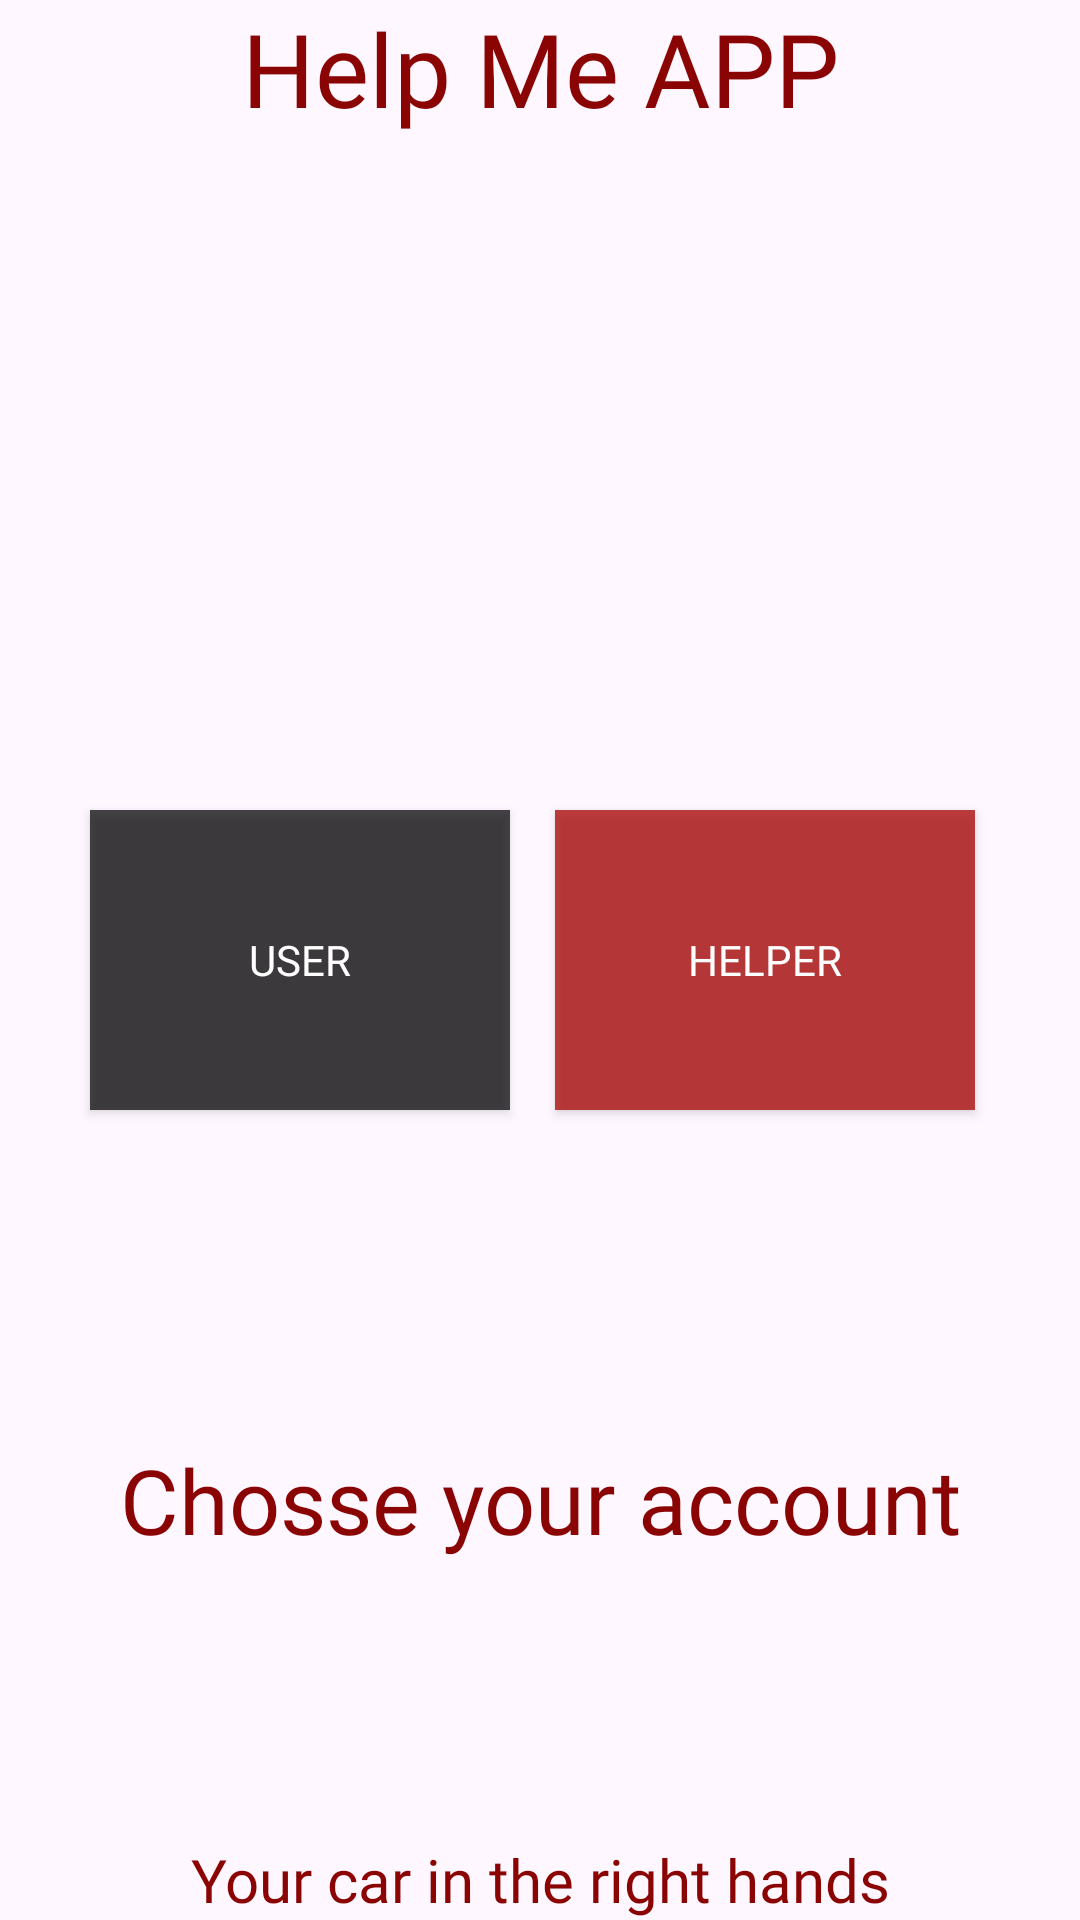

Layout XML and referenced resources for this Android screen:
<!-- AndroidManifest.xml: application theme Theme.HelpMeApp -->
<!-- res/layout/activity_type_acc.xml -->
<?xml version="1.0" encoding="utf-8"?>
<RelativeLayout xmlns:android="http://schemas.android.com/apk/res/android"
    xmlns:app="http://schemas.android.com/apk/res-auto"
    xmlns:tools="http://schemas.android.com/tools"
    android:layout_width="match_parent"
    android:layout_height="match_parent"
    android:orientation="vertical"
    >

    <ImageView
        android:id="@+id/imageView2"
        android:layout_width="match_parent"
        android:layout_height="match_parent"
        android:alpha=".5"
        app:srcCompat="@drawable/splash_background" />

    <Button
        android:id="@+id/userBtn"
        android:layout_width="140dp"
        android:layout_height="100dp"
        android:layout_alignParentLeft="true"
        android:layout_centerInParent="true"
        android:layout_marginLeft="30dp"
        android:layout_marginBottom="20dp"
        android:background="#B9000000"
        android:backgroundTintMode="add"
        android:fontFamily="@font/bungeeregular"
        android:text="User"
        android:textColor="#FFFFFF"
        android:textColorHighlight="#000000" />

    <Button
        android:id="@+id/helperBtn"
        style="Widget.App.ButtonStyle"
        android:layout_width="140dp"
        android:layout_height="100dp"
        android:layout_alignParentRight="true"
        android:layout_centerInParent="true"
        android:layout_marginRight="35dp"
        android:layout_marginBottom="20dp"
        android:background="#CDAE1212"
        android:backgroundTintMode="src_over"
        android:fontFamily="@font/bungeeregular"
        android:text="Helper"
        android:textColor="#FFFFFF"
        android:textColorHighlight="#000000" />

    <TextView
        android:id="@+id/titleApp"
        android:layout_width="match_parent"
        android:layout_height="wrap_content"
        android:fontFamily="@font/bungeeregular"
        android:gravity="center"
        android:text="Help Me APP"
        android:textColor="#8A0404"
        android:textSize="34sp" />

    <TextView
        android:id="@+id/textView2"
        android:layout_width="match_parent"
        android:layout_height="wrap_content"
        android:layout_alignParentBottom="true"
        android:layout_marginBottom="120dp"
        android:fontFamily="@font/bungeeregular"
        android:gravity="center"
        android:text="Chosse your account"
        android:textColor="#8A0404"
        android:textSize="30sp" />

    <TextView
        android:id="@+id/textView3"
        android:layout_width="match_parent"
        android:layout_height="wrap_content"
        android:layout_alignParentBottom="true"
        android:fontFamily="@font/bungeeregular"
        android:gravity="center"
        android:selectAllOnFocus="false"
        android:text="Your car in the right hands"
        android:textColor="#8A0404"
        android:textSize="20sp" />

</RelativeLayout>
<!-- resources referenced by this layout -->
<resources>
  <style name="Theme.HelpMeApp" parent="Base.Theme.HelpMeApp" />
  <style name="Base.Theme.HelpMeApp" parent="Theme.Material3.DayNight.NoActionBar">
          <item name="drawerArrowStyle">@style/DrawerHamburgerStyle</item>
      </style>
  <style name="DrawerHamburgerStyle" parent="@style/Widget.AppCompat.DrawerArrowToggle">
          <item name="spinBars">true</item>
  
      </style>
</resources>
